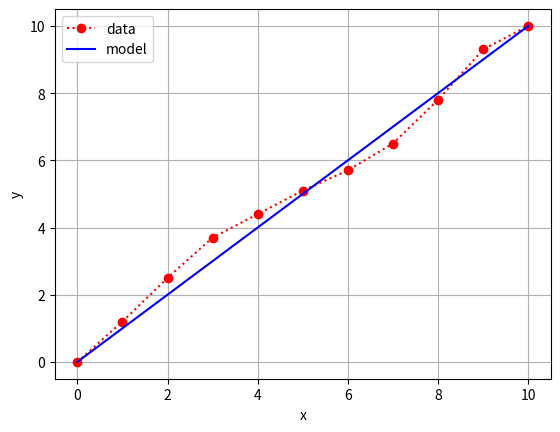

The matplotlib source for this figure:
import statistics as s
import matplotlib.pyplot as plt

def diff(x):
  n = len(x)
  d = [(x[i+1] - x[i]) for i in range(n-1)]
  return d

xdata = [0, 1, 2, 3, 4, 5, 6, 7, 8, 9, 10]
ydata = [0, 1.2, 2.5, 3.7, 4.4, 5.1, 5.7, 6.5, 7.8, 9.3, 10]
n = len(ydata)

dy = diff(ydata)
Dy = s.mean(dy)
ymodel = [ydata[0] + i * Dy for i in range(n)]

print("x", "ydata", "ymodel", sep='\t')
for i in range(n):
  print(xdata[i], end='\t')
  print(ydata[i], end='\t')
  print(ymodel[i])

plt.plot(xdata, ydata, 'ro:', xdata, ymodel, 'b-')
plt.xlabel("x")
plt.ylabel("y")
plt.grid()
plt.legend(["data", "model"])
plt.show()
